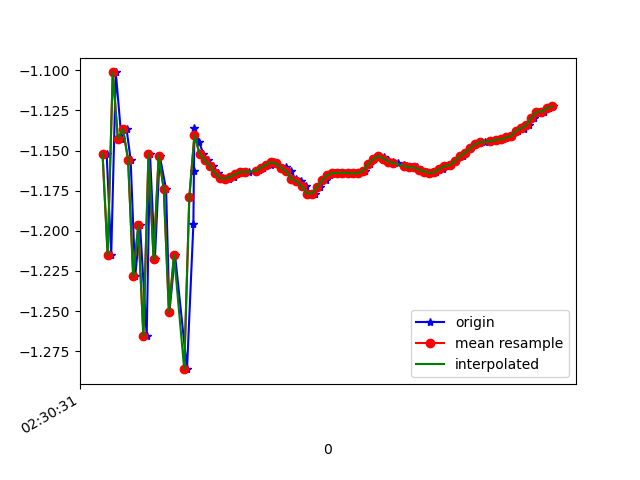

The file beside this chart, header and first rows:
1617762631476, 458268123459675, -1.1518806, -5.4945254, 8.032645
1617762631494, 458268142690445, -1.215, -5.474, 8.037
1617762631512, 458268161921215, -1.101, -5.548, 8.003
1617762631534, 458268181151985, -1.143, -5.514, 8.021
1617762631554, 458268200382755, -1.136, -5.654, 7.924
1617762631570, 458268219613525, -1.156, -5.605, 7.956
1617762631588, 458268238844295, -1.228, -5.714, 7.867
1617762631607, 458268258075065, -1.197, -5.664, 7.908
1617762631633, 458268277305835, -1.266, -5.692, 7.876
1617762631646, 458268296536605, -1.152, -5.68, 7.903
1617762631665, 458268315767375, -1.218, -5.651, 7.914
1617762631684, 458268334998145, -1.153, -5.745, 7.856
1617762631709, 458268354228915, -1.174, -5.701, 7.884
1617762631722, 458268373459685, -1.251, -5.807, 7.794
1617762631744, 458268392690455, -1.215, -5.764, 7.832
1617762631791, 458268411921225, -1.286, -5.758, 7.825
1617762631816, 458268431151995, -1.196, -5.827, 7.788
1617762631818, 458268450382765, -1.163, -5.787, 7.823
1617762631820, 458268469613535, -1.136, -5.771, 7.839
1617762631838, 458268488844305, -1.145, -5.761, 7.845
1617762631855, 458268508075075, -1.152, -5.758, 7.846
1617762631874, 458268527305845, -1.156, -5.753, 7.849
1617762631893, 458268546536615, -1.16, -5.745, 7.854
1617762631912, 458268565767385, -1.164, -5.736, 7.86
1617762631931, 458268584998155, -1.167, -5.726, 7.867
1617762631955, 458268604228925, -1.167, -5.72, 7.872
1617762631977, 458268623459695, -1.166, -5.714, 7.876
1617762631988, 458268642690465, -1.165, -5.712, 7.878
1617762632007, 458268661921235, -1.163, -5.71, 7.879
1617762632033, 458268681152005, -1.163, -5.706, 7.882
1617762632061, 458268700382775, -1.163, -5.702, 7.885
1617762632072, 458268719613545, -1.162, -5.698, 7.888
1617762632090, 458268738844315, -1.161, -5.695, 7.89
1617762632119, 458268758075085, -1.159, -5.693, 7.892
1617762632132, 458268777305855, -1.157, -5.691, 7.894
1617762632141, 458268796536625, -1.158, -5.688, 7.896
1617762632160, 458268815767395, -1.161, -5.688, 7.896
1617762632178, 458268834998165, -1.161, -5.688, 7.896
1617762632198, 458268854228935, -1.163, -5.689, 7.894
1617762632217, 458268873459705, -1.168, -5.691, 7.892
1617762632237, 458268892690475, -1.169, -5.691, 7.892
1617762632258, 458268911921245, -1.172, -5.685, 7.896
1617762632274, 458268931152015, -1.177, -5.674, 7.903
1617762632293, 458268950382785, -1.177, -5.658, 7.915
1617762632313, 458268969613555, -1.173, -5.641, 7.927
1617762632334, 458268988844325, -1.168, -5.632, 7.934
1617762632350, 458269008075095, -1.165, -5.638, 7.931
1617762632369, 458269027305865, -1.164, -5.648, 7.924
1617762632388, 458269046536635, -1.164, -5.653, 7.92
1617762632414, 458269065767405, -1.164, -5.655, 7.919
1617762632426, 458269084998175, -1.164, -5.652, 7.921
1617762632445, 458269104228945, -1.164, -5.645, 7.926
1617762632465, 458269123459715, -1.164, -5.637, 7.931
1617762632489, 458269142822101, -1.163, -5.628, 7.938
1617762632507, 458269162052871, -1.159, -5.623, 7.942
1617762632521, 458269181283641, -1.155, -5.624, 7.942
1617762632543, 458269200514411, -1.153, -5.628, 7.939
1617762632564, 458269219745181, -1.154, -5.631, 7.937
1617762632578, 458269238975951, -1.156, -5.631, 7.937
1617762632597, 458269258206721, -1.157, -5.628, 7.939
1617762632617, 458269277437491, -1.158, -5.621, 7.944
... 32 more rows
